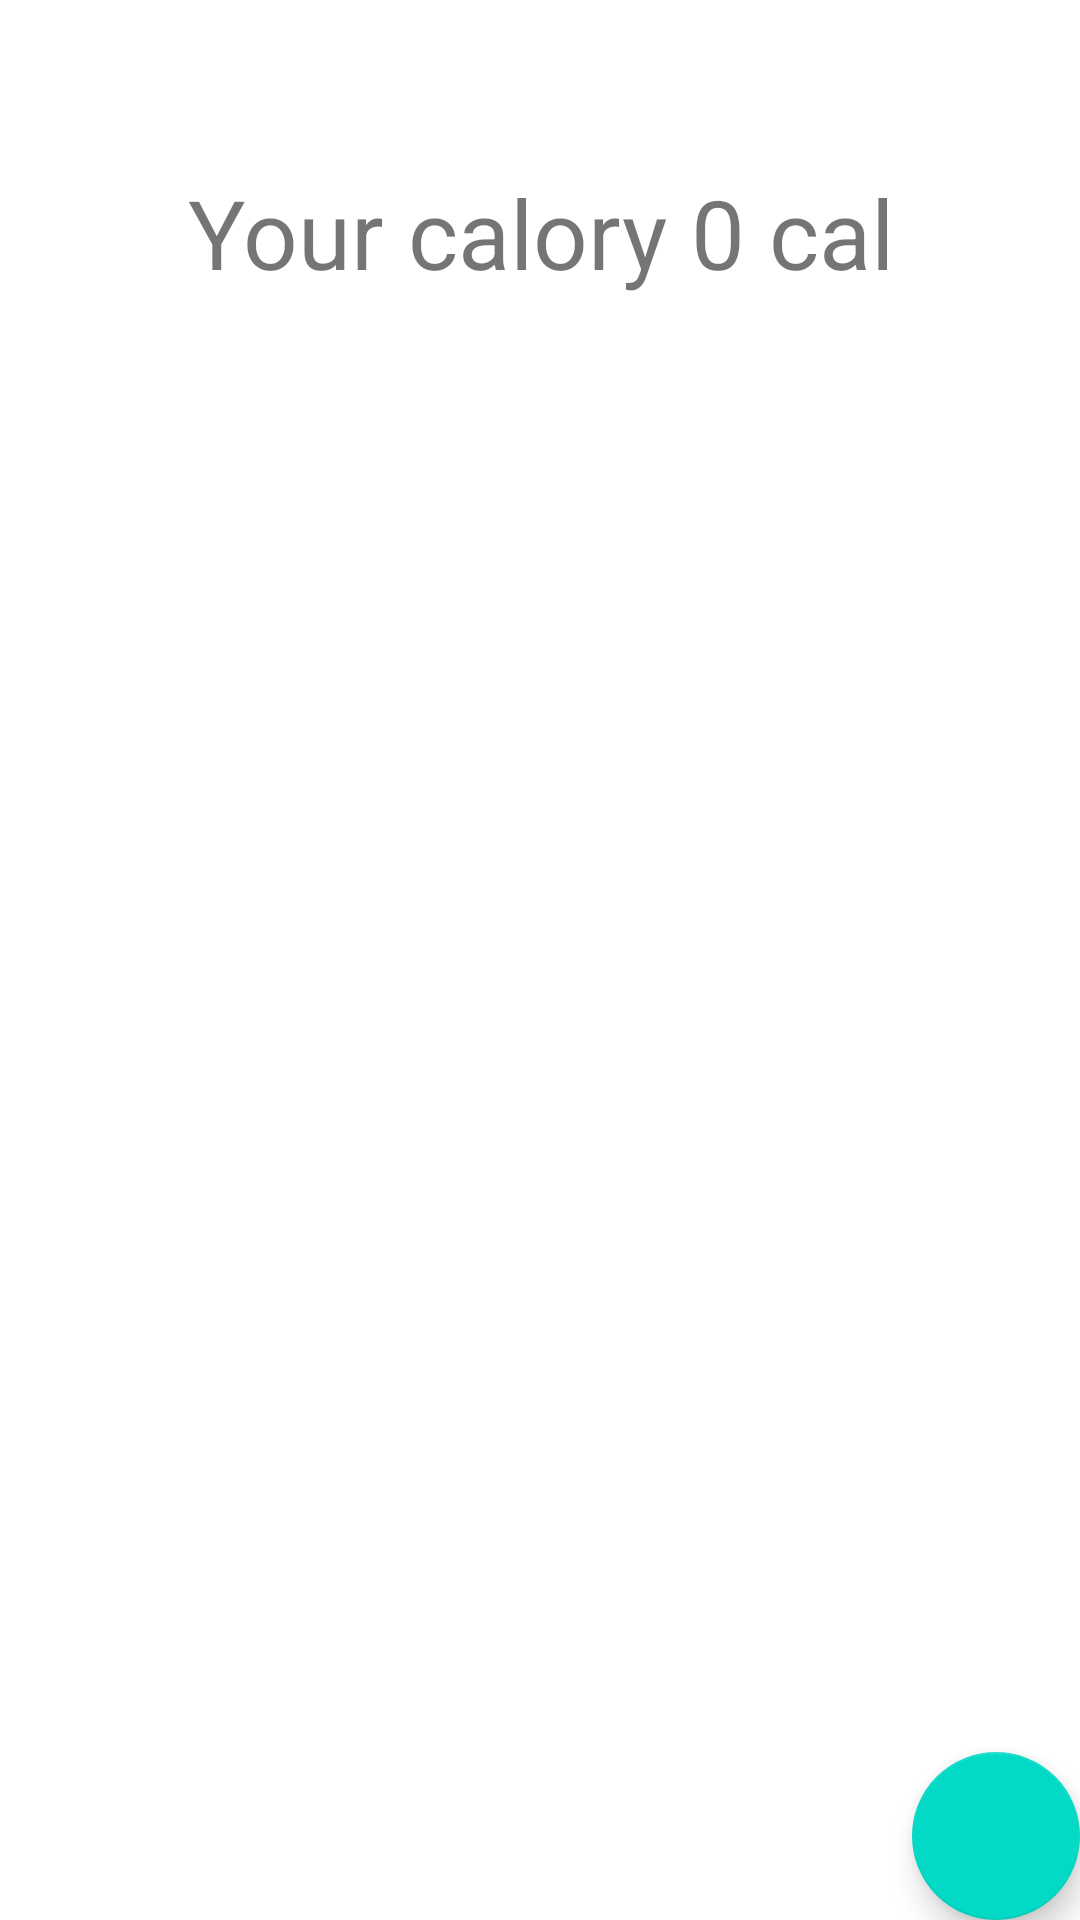

The Android layout XML behind this screen, and the referenced resources:
<!-- AndroidManifest.xml: application theme AppTheme -->
<!-- res/layout/fragment_calory.xml -->
<?xml version="1.0" encoding="utf-8"?>
<RelativeLayout
    xmlns:android="http://schemas.android.com/apk/res/android"
    xmlns:tools="http://schemas.android.com/tools"
    xmlns:app="http://schemas.android.com/apk/res-auto"
    android:layout_width="match_parent"
    android:layout_height="match_parent"
    app:layout_behavior="@string/appbar_scrolling_view_behavior"
    tools:context=".fragments.CaloryFragment"
    >

    <TextView
        android:id="@+id/tv_calory"
        android:layout_width="match_parent"
        android:layout_height="wrap_content"
        android:layout_alignParentTop="true"
        android:textAlignment="center"
        android:paddingTop="?attr/actionBarSize"
        android:text="Your calory 0 cal"
        android:textSize="32dp"
        />

    <TextView
        android:id="@+id/tv_bmr"
        android:layout_width="match_parent"
        android:layout_height="wrap_content"
        android:layout_below="@id/tv_calory"
        android:textAlignment="center"
        android:textSize="24sp"
        tools:hint="from 100 calory"
        />

    <androidx.recyclerview.widget.RecyclerView
        android:id="@+id/rv_calories"
        android:layout_width="match_parent"
        android:layout_height="match_parent"
        android:layout_below="@id/tv_bmr"
        >

    </androidx.recyclerview.widget.RecyclerView>

    <com.google.android.material.floatingactionbutton.FloatingActionButton
        android:id="@+id/fab_add"
        android:layout_width="wrap_content"
        android:layout_height="wrap_content"
        android:layout_alignParentBottom="true"
        android:layout_alignParentEnd="true"
        android:layout_margin="@dimen/fab_margin"
        app:srcCompat="@drawable/ic_menu_add" />
</RelativeLayout>
<!-- resources referenced by this layout -->
<resources>
  <style name="AppTheme" parent="Theme.MaterialComponents.Light.DarkActionBar">
  		
  		<item name="colorPrimary">@color/colorPrimary</item>
  		<item name="colorPrimaryDark">@color/colorPrimaryDark</item>
  		<item name="colorAccent">@color/colorAccent</item>
  	</style>
  <!-- not gathered from this repository: default colours our renderer supplied (Android Studio template values) -->
  <color name="colorPrimary">#FF6200EE</color>
  <color name="colorPrimaryDark">#FF3700B3</color>
  <color name="colorAccent">#FF03DAC5</color>
</resources>
